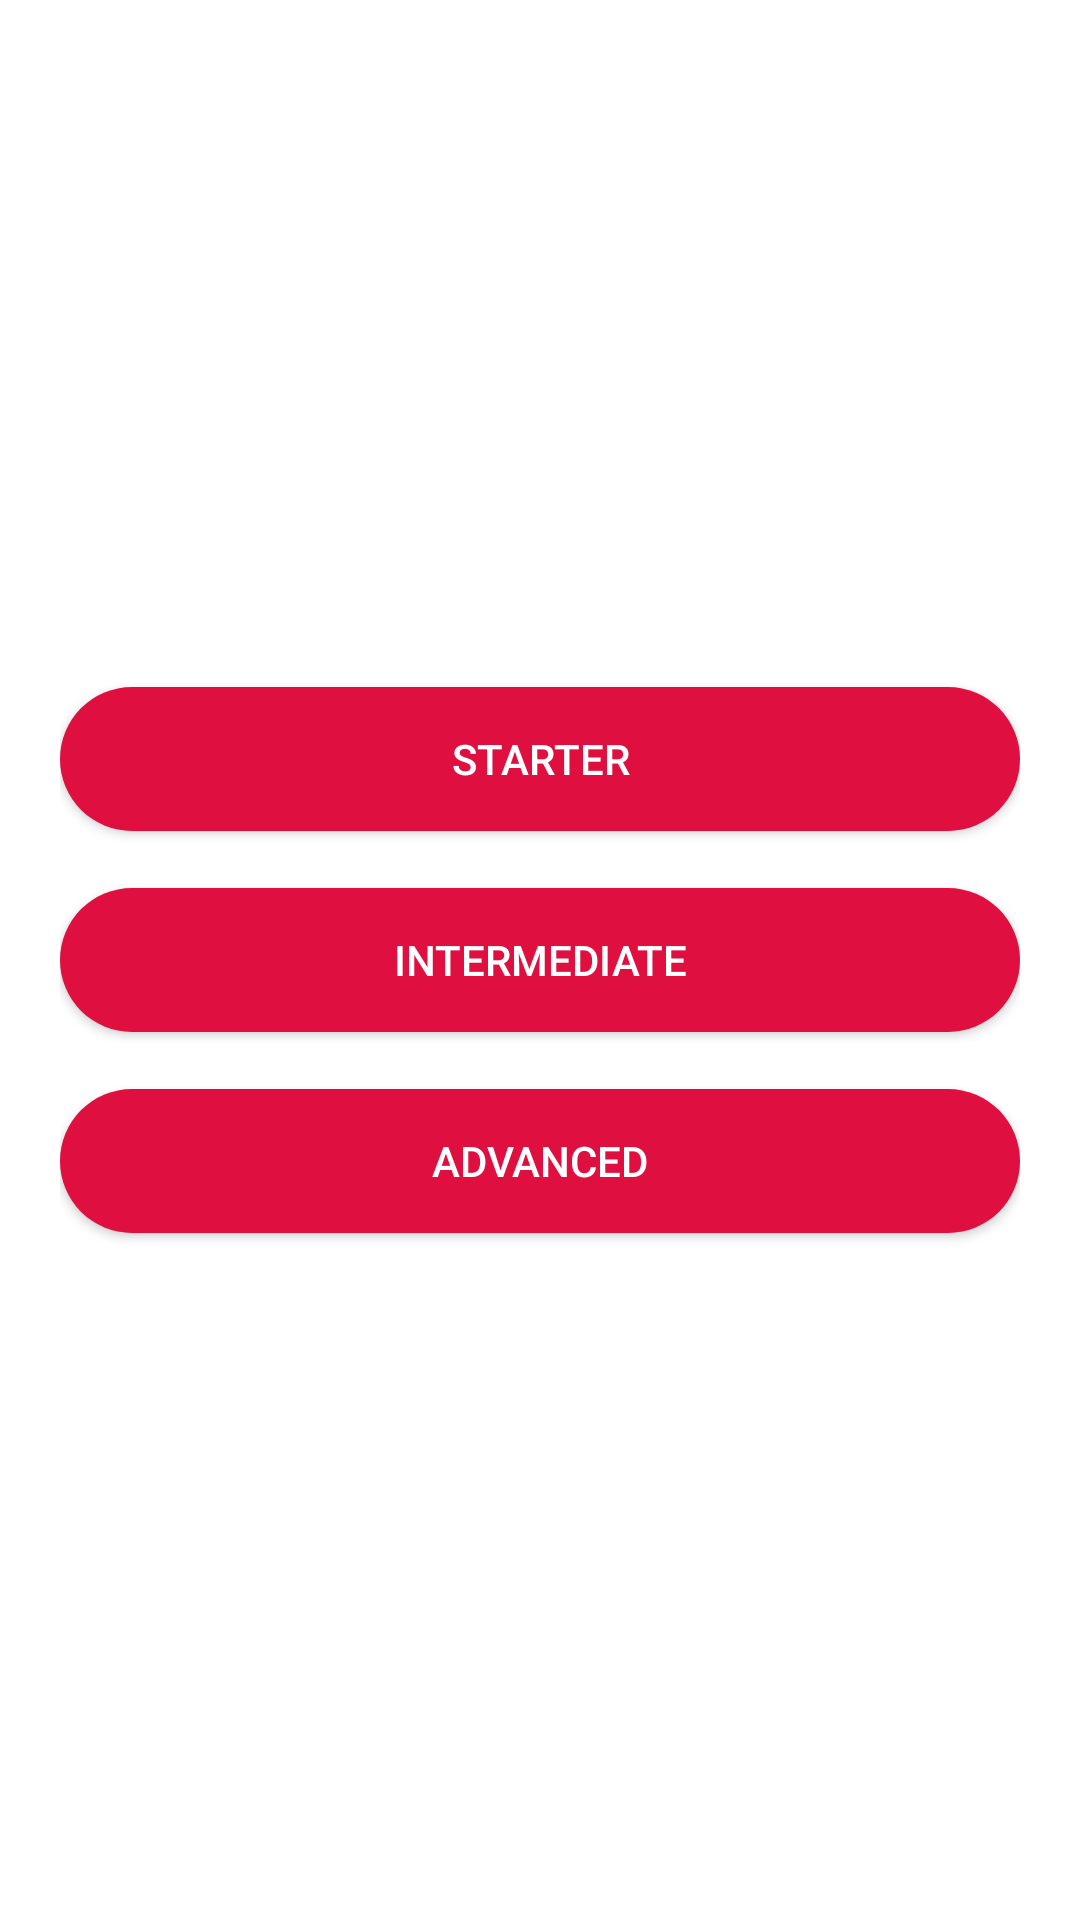

Write the Android layout XML for this screen, with the resource values it uses.
<!-- AndroidManifest.xml: application theme Theme.TFLClassify -->
<!-- res/layout/activity_fetch_data.xml -->
<?xml version="1.0" encoding="utf-8"?>
<LinearLayout xmlns:android="http://schemas.android.com/apk/res/android"
    xmlns:app="http://schemas.android.com/apk/res-auto"
    xmlns:tools="http://schemas.android.com/tools"
    android:layout_width="match_parent"
    android:layout_height="match_parent"
    android:layout_gravity="center_horizontal"
    android:gravity="center"
    android:orientation="vertical"
    tools:context=".FetchData"
    android:paddingRight="20dp"
    android:paddingLeft="20dp">

    <Button
        android:id="@+id/button17"
        android:layout_width="match_parent"
        android:layout_height="wrap_content"
        android:text="Starter"
        android:textColor="@color/white"
        android:background="@drawable/btnrnd"
        tools:layout_editor_absoluteX="158dp"
        tools:layout_editor_absoluteY="458dp" />

    <TextView
        android:layout_width="wrap_content"
        android:layout_height="wrap_content"></TextView>

    <Button
        android:id="@+id/button171"
        android:layout_width="match_parent"
        android:layout_height="wrap_content"
        android:text="Intermediate"
        android:textColor="@color/white"
        android:background="@drawable/btnrnd"
        tools:layout_editor_absoluteX="158dp"
        tools:layout_editor_absoluteY="458dp" />
    <TextView
        android:layout_width="wrap_content"
        android:layout_height="wrap_content"></TextView>

    <Button
        android:id="@+id/button172"
        android:layout_width="match_parent"
        android:layout_height="wrap_content"
        android:text="Advanced"
        android:textColor="@color/white"
        android:background="@drawable/btnrnd"
        tools:layout_editor_absoluteX="158dp"
        tools:layout_editor_absoluteY="458dp" />



</LinearLayout>
<!-- resources referenced by this layout -->
<resources>
  <color name="white">#FFFFFF</color>
  <!-- drawable btnrnd (drawable-xxhdpi) -->
  <?xml version="1.0" encoding="utf-8"?>
  <shape xmlns:android="http://schemas.android.com/apk/res/android"
      >
      <solid
          android:color="@color/Blue"
          ></solid>
  
      <corners
          android:radius="30dp">
      </corners>
  
  
  </shape>
  <style name="Theme.TFLClassify" parent="Theme.MaterialComponents.DayNight.NoActionBar">
          
          <item name="colorPrimary">@color/Blue</item>
          <item name="colorPrimaryDark">@color/purple_700</item>
          <item name="colorOnPrimary">@color/white</item>
          
          <item name="colorSecondary">@color/teal_200</item>
          <item name="colorSecondaryVariant">@color/teal_700</item>
          <item name="colorOnSecondary">@color/black</item>
          
          <item name="android:statusBarColor" tools:targetApi="l">@color/Blue</item>
      </style>
  <color name="Blue">#DF0F3F</color>
  <color name="purple_700">#3700B3</color>
  <color name="teal_200">#03DAC5</color>
  <color name="teal_700">#018786</color>
  <color name="black">#000000</color>
</resources>
